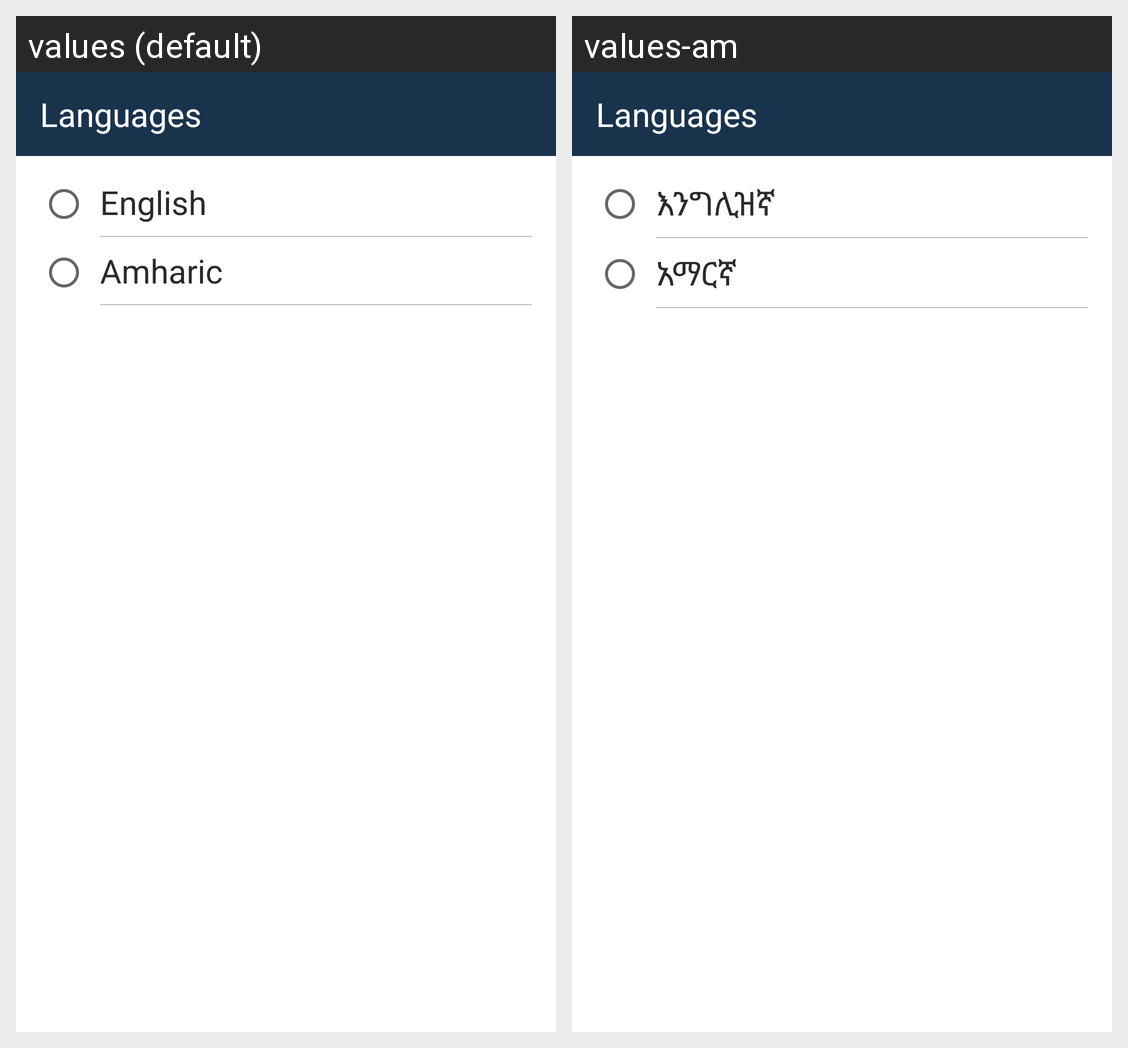

This grid shows one Android layout under two languages. Give, for every string resource on the screen, its name, the default text and each shown locale's text.
Android screen res/layout/activity_language_list.xml rendered under 2 locales, left to right: values (default), values-am. Device: Nexus 5 (rendered at 1080×1920; each locale shown at half size, 540×960, under a caption strip naming it); theme AppTheme.
Strings drawn on this screen, with the default value and each locale's value (text and hints the layout hard-codes, and strings that could not be matched under every locale, appear in the picture but are not listed):

english
  values: English
  values-am: እንግሊዝኛ

amharic
  values: Amharic
  values-am: አማርኛ
